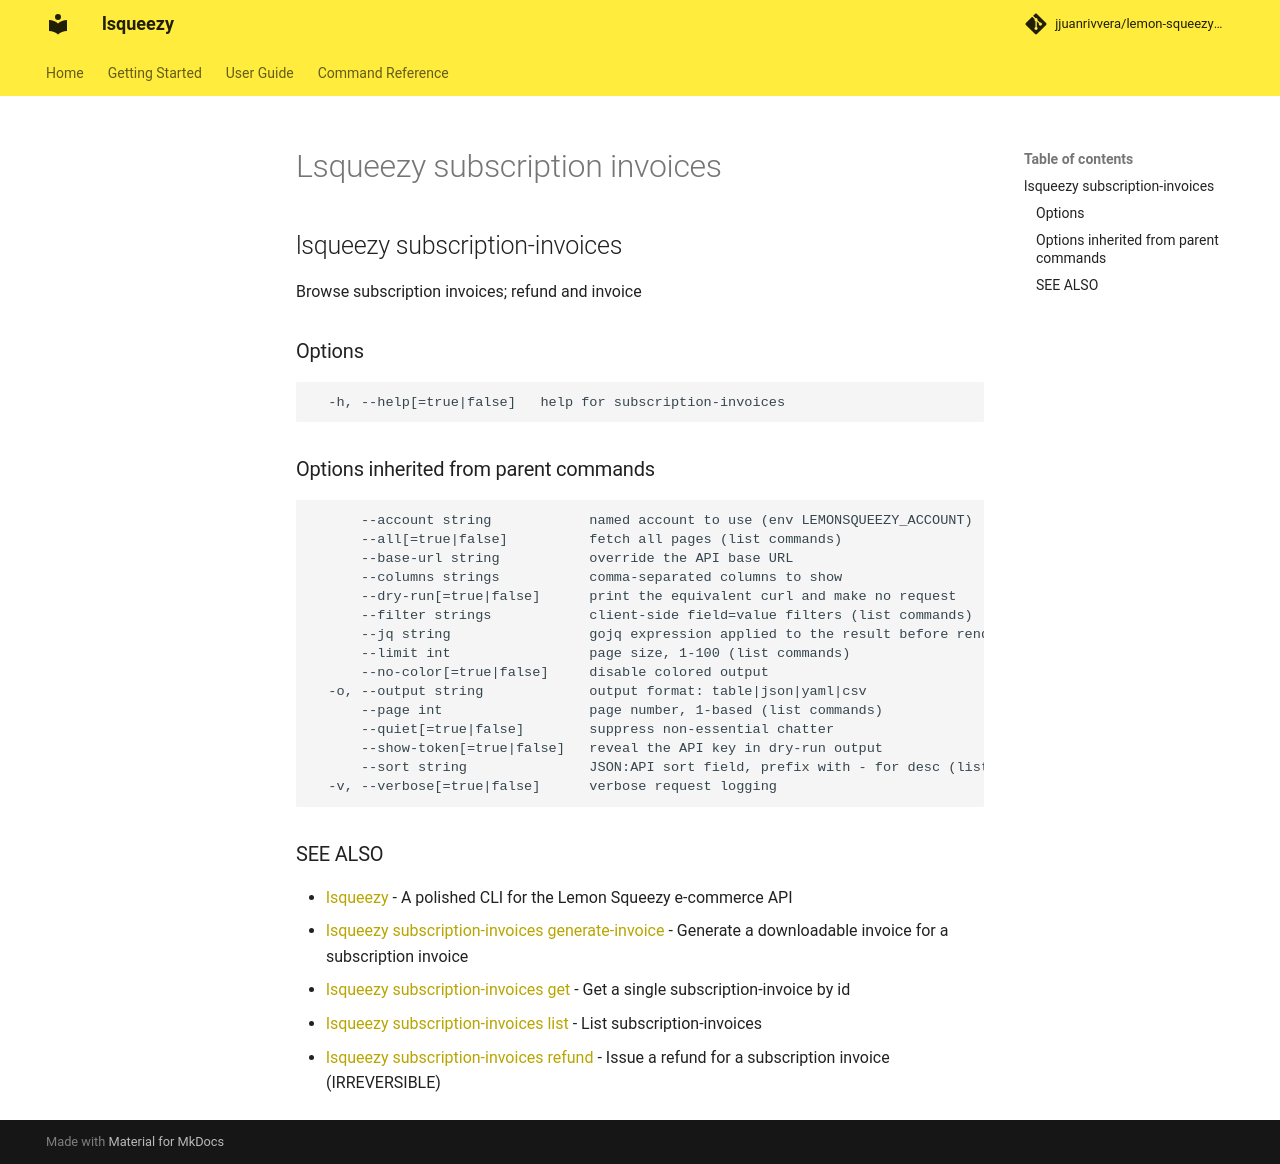

repository: jjuanrivvera/lemon-squeezy-cli · page: commands/lsqueezy_subscription-invoices/index.html · generator: mkdocs

## lsqueezy subscription-invoices

Browse subscription invoices; refund and invoice

### Options

```
  -h, --help[=true|false]   help for subscription-invoices
```

### Options inherited from parent commands

```
      --account string            named account to use (env LEMONSQUEEZY_ACCOUNT)
      --all[=true|false]          fetch all pages (list commands)
      --base-url string           override the API base URL
      --columns strings           comma-separated columns to show
      --dry-run[=true|false]      print the equivalent curl and make no request
      --filter strings            client-side field=value filters (list commands)
      --jq string                 gojq expression applied to the result before rendering
      --limit int                 page size, 1-100 (list commands)
      --no-color[=true|false]     disable colored output
  -o, --output string             output format: table|json|yaml|csv
      --page int                  page number, 1-based (list commands)
      --quiet[=true|false]        suppress non-essential chatter
      --show-token[=true|false]   reveal the API key in dry-run output
      --sort string               JSON:API sort field, prefix with - for desc (list commands)
  -v, --verbose[=true|false]      verbose request logging
```

### SEE ALSO

* [lsqueezy](lsqueezy.md)	 - A polished CLI for the Lemon Squeezy e-commerce API
* [lsqueezy subscription-invoices generate-invoice](lsqueezy_subscription-invoices_generate-invoice.md)	 - Generate a downloadable invoice for a subscription invoice
* [lsqueezy subscription-invoices get](lsqueezy_subscription-invoices_get.md)	 - Get a single subscription-invoice by id
* [lsqueezy subscription-invoices list](lsqueezy_subscription-invoices_list.md)	 - List subscription-invoices
* [lsqueezy subscription-invoices refund](lsqueezy_subscription-invoices_refund.md)	 - Issue a refund for a subscription invoice (IRREVERSIBLE)
